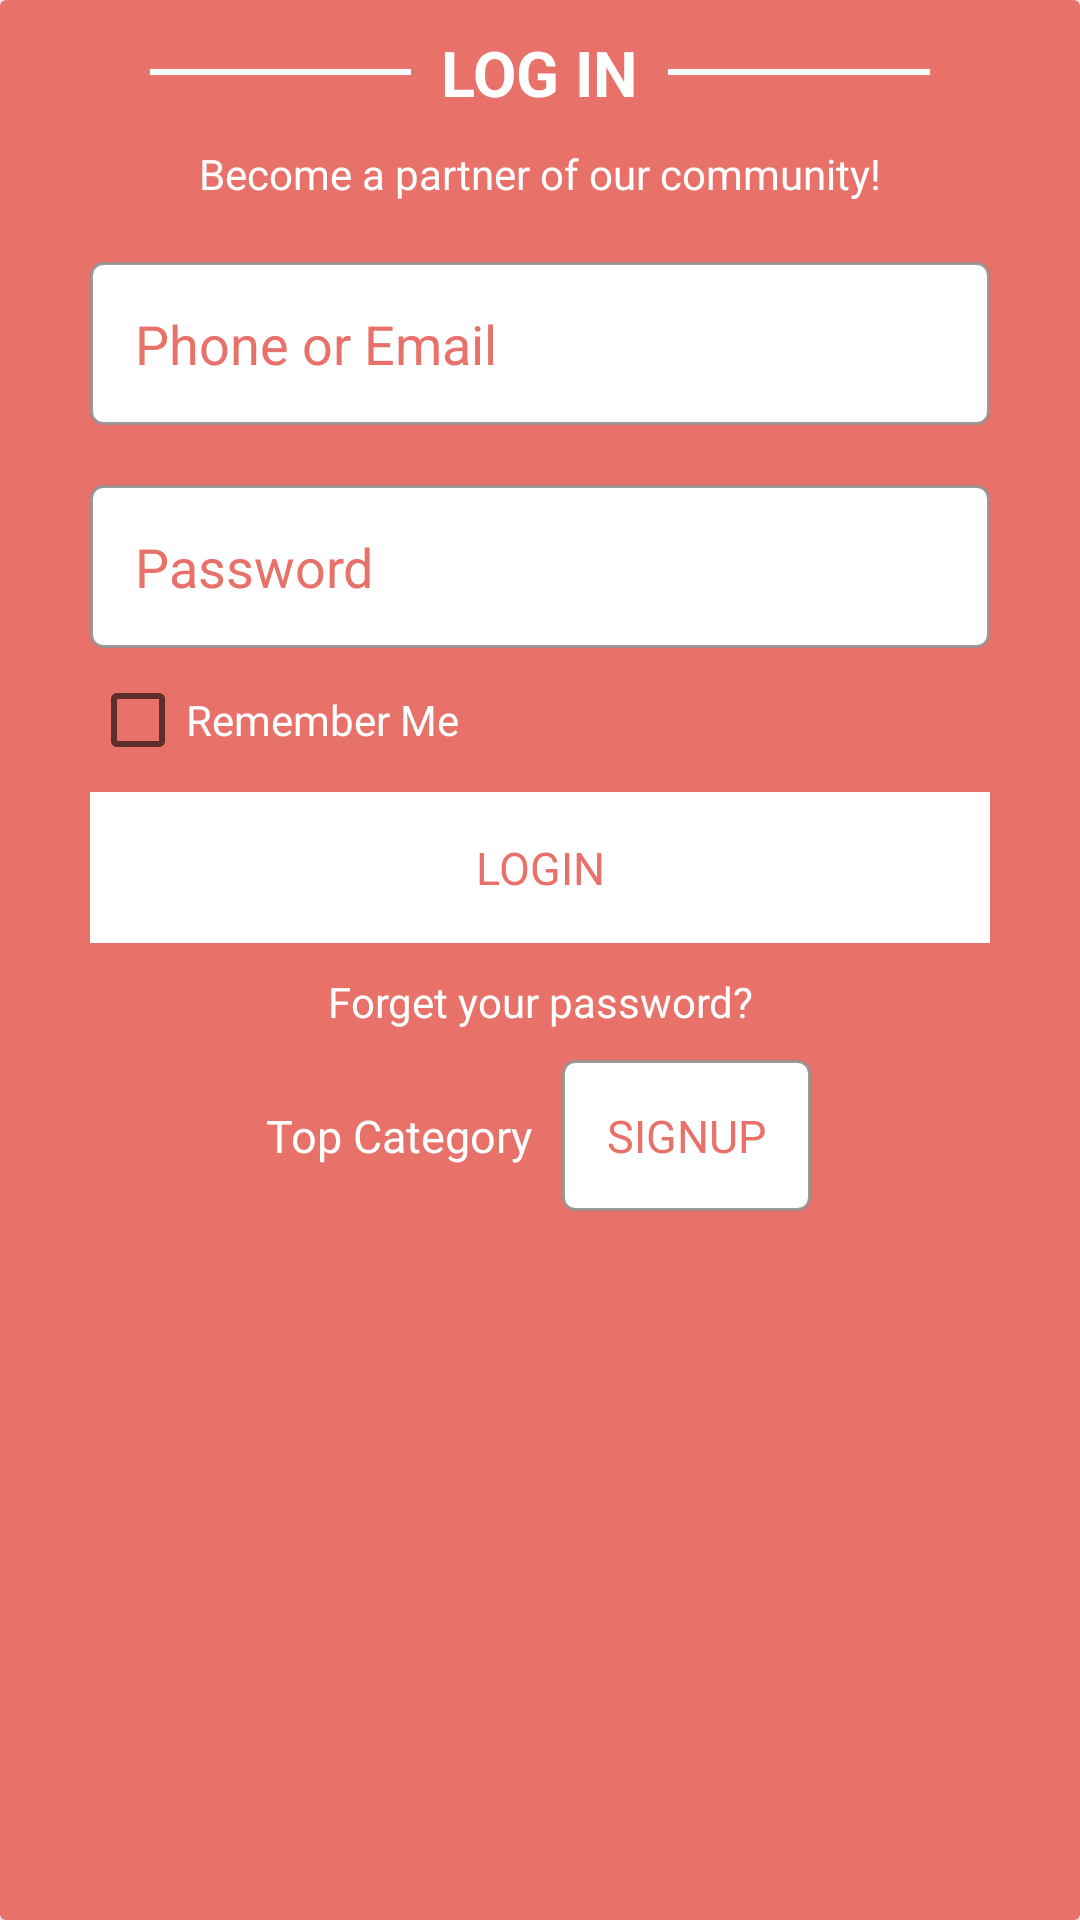

Layout XML and referenced resources for this Android screen:
<!-- AndroidManifest.xml: application theme Theme.GreenshopBD -->
<!-- res/layout/login_popup.xml -->
<?xml version="1.0" encoding="utf-8"?>
<androidx.cardview.widget.CardView xmlns:android="http://schemas.android.com/apk/res/android"
    xmlns:tools="http://schemas.android.com/tools"
    android:layout_width="match_parent"
    android:layout_height="match_parent">

    <LinearLayout
        android:layout_width="match_parent"
        android:layout_height="match_parent"
        android:background="#e87169"
        android:orientation="vertical">

        <LinearLayout
            android:id="@+id/categoryTxtLayout"
            android:layout_width="match_parent"
            android:layout_height="wrap_content"
            android:layout_marginTop="10dp"
            android:weightSum="2">

            <View
                android:layout_width="0dp"
                android:layout_height="2dp"
                android:layout_gravity="center_vertical"
                android:layout_marginLeft="50dp"
                android:layout_weight="1"
                android:background="#fff" />

            <TextView
                android:layout_width="wrap_content"
                android:layout_height="wrap_content"
                android:layout_marginLeft="10dp"
                android:layout_marginRight="10dp"
                android:gravity="center_horizontal"
                android:text="LOG IN"
                android:textAlignment="center"
                android:textColor="@color/white"
                android:textSize="21sp"
                android:textStyle="bold" />

            <View
                android:layout_width="0dp"
                android:layout_height="2dp"
                android:layout_gravity="center_vertical"
                android:layout_marginRight="50dp"
                android:layout_weight="1"
                android:background="#fff" />
        </LinearLayout>

        <TextView
            android:layout_width="match_parent"
            android:layout_height="wrap_content"
            android:layout_gravity="center_horizontal"
            android:layout_marginTop="10dp"
            android:text="Become a partner of our community!"
            android:textAlignment="center"
            android:textColor="#fff" />

        <EditText
            android:id="@+id/emailEt"
            android:layout_width="match_parent"
            android:layout_height="wrap_content"
            android:layout_marginLeft="30dp"
            android:layout_marginTop="20dp"
            android:layout_marginRight="30dp"
            android:background="@drawable/edittext_background"
            android:hint="Phone or Email"
            android:padding="15dp"
            android:textColor="#000"
            android:textColorHint="#e87169" />

        <EditText
            android:id="@+id/passwordEt"
            android:layout_width="match_parent"
            android:layout_height="wrap_content"
            android:layout_marginLeft="30dp"
            android:layout_marginTop="20dp"
            android:layout_marginRight="30dp"
            android:background="@drawable/edittext_background"
            android:hint="Password"
            android:padding="15dp"
            android:textColor="#000"
            android:textColorHint="#e87169" />

        <CheckBox
            android:layout_width="wrap_content"
            android:layout_height="wrap_content"
            android:layout_marginLeft="30dp"
            android:text="Remember Me"
            android:textColor="@color/white"/>

        <TextView
            android:id="@+id/loginTv"
            android:layout_width="match_parent"
            android:layout_height="wrap_content"
            android:background="#fff"
            android:layout_marginLeft="30dp"
            android:layout_marginRight="30dp"
            android:padding="15dp"
            android:gravity="center_horizontal"
            android:text="LOGIN"
            android:textAlignment="center"
            android:textColor="#e87169"
            android:textSize="15sp"
            />

        <TextView
            android:id="@+id/forgotTv"
            android:layout_width="match_parent"
            android:layout_height="wrap_content"
            android:layout_gravity="center_horizontal"
            android:layout_marginTop="10dp"
            android:text="Forget your password?"
            android:textAlignment="center"
            android:textColor="#fff" />


        <LinearLayout
            android:layout_width="match_parent"
            android:layout_height="wrap_content"
            android:layout_below="@+id/sliderCardView"
            android:layout_marginTop="10dp"
            android:gravity="center"
            android:weightSum="2">

            <TextView
                android:layout_width="0dp"
                android:layout_height="wrap_content"
                android:layout_weight="1"
                android:gravity="center_vertical"
                android:text="Top Category"
                android:textAlignment="textEnd"
                android:textColor="@color/white"
                android:layout_marginRight="5dp"
                android:textSize="15sp"
                tools:ignore="RtlCompat" />
           <LinearLayout
               android:layout_width="0dp"
               android:layout_height="wrap_content"
               android:layout_weight="1"
               >
               <TextView
                   android:id="@+id/signUp"
                   android:layout_width="wrap_content"
                   android:layout_height="wrap_content"
                   android:background="@drawable/edittext_background"
                   android:gravity="center_horizontal"
                   android:text="SIGNUP"
                   android:textAlignment="viewStart"
                   android:textColor="#e87169"
                   android:textSize="15sp"
                   android:padding="15dp"
                   android:layout_marginLeft="5dp"
                   tools:ignore="RtlCompat" />
           </LinearLayout>

        </LinearLayout>

    </LinearLayout>

</androidx.cardview.widget.CardView>
<!-- resources referenced by this layout -->
<resources>
  <color name="white">#FFFFFFFF</color>
  <!-- drawable edittext_background (drawable) -->
  <shape xmlns:android="http://schemas.android.com/apk/res/android">
      <stroke
          android:width="1dp"
          android:color="#E8969292" />
      <corners
          android:radius="4dp"/>
  
      <solid android:color="@color/white"/>
  </shape>
  <style name="Theme.GreenshopBD" parent="Theme.MaterialComponents.DayNight.NoActionBar">
          
          <item name="colorPrimary">@color/purple_500</item>
          <item name="colorPrimaryVariant">@color/purple_700</item>
          <item name="colorOnPrimary">@color/white</item>
          
          <item name="colorSecondary">@color/teal_200</item>
          <item name="colorSecondaryVariant">@color/teal_700</item>
          <item name="colorOnSecondary">@color/black</item>
          
          <item name="android:statusBarColor" tools:targetApi="l">?attr/colorPrimaryVariant</item>
          
      </style>
  <color name="purple_500">#FF6200EE</color>
  <color name="purple_700">#FF3700B3</color>
  <color name="teal_200">#FF03DAC5</color>
  <color name="teal_700">#FF018786</color>
  <color name="black">#FF000000</color>
</resources>
